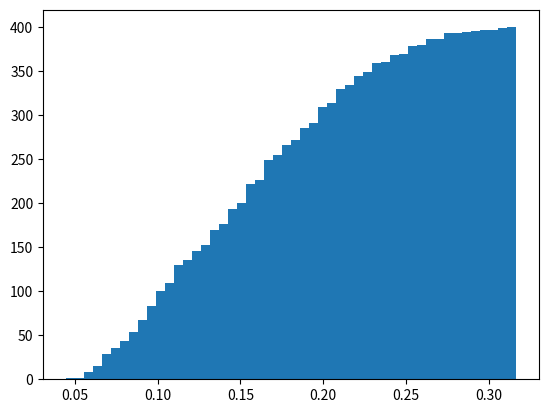

The script that saved this image: (Note: this script raises an exception after producing the figure.)
#
# CS Problem 18
# Author: Daniel Wechsler
#

import math
import matplotlib.pyplot as plt
from pylab import subplot,plot,show
import matplotlib
import random
import numpy as np


#
# Simulates the puppet. Given N1 and N2 it randomly moves a step
# (length depending on N1/N2) either forward or backward.
# The field self.maxDist holds the maximum distance the puppet has
# moved away from the origin
#
class Puppet :

    N1Init          = 0

    N2Init          = 0
    
    N1              = 0

    N2              = 0

    stepN1          = -1.0

    stepN2          = 1.0

    dist            = 0

    maxDist         = 0.0

    def __init__(self, N1, N2):
        self.N1             = N1
        self.N2             = N2
        self.N1Init         = N1
        self.N2Init         = N2
        # Compute step size such that we end at origin
        r = float(N1) / float(N2)
        self.stepN2 = self.stepN1 * r * -1
        
                   
    def forward (self) :
        self.dist += self.stepN1
        self.updateMaxDist()

    def backward (self) :
        self.dist += self.stepN2
        self.updateMaxDist()

    def updateMaxDist (self) :
        if math.fabs(self.dist) > self.maxDist :
            self.maxDist = math.fabs(self.dist)

    def start (self) :
        while self.N1 > 0 and self.N2 > 0 :
            self.step()
        
    def step (self) :
        rand = random.randint(0, 1)
        if (rand == 0) :
            if self.N1 > 0 :
                self.N1 -= 1
                self.forward()
        else :
            if self.N2 > 0 :
                self.N2 -= 1
                self.backward()

    # Return normalized max distance
    def getMaxDist (self) :
        return self.maxDist / (self.N1Init+self.N2Init) 

    
N1  = 24
N2  = 36
i   = 0
# Simpulate 1000 walks
distances = []
while i<400 :
    puppet = Puppet(N1, N2)
    puppet.start()
    
    distances.append(puppet.getMaxDist())   # Store max distance
    i += 1


x = np.arange(0, 1, 0.01)
n, bins, patches    = plt.hist(distances, cumulative=True, bins=50, normed=True)

# Calculate KS statistics distribution for given N1 and N2
v   = math.sqrt(N1*N2/(N1+N2))
u   = v + 0.12 + 0.11/v
x   = np.linspace(0.0, 1.0, 101)
k   = 0
r   = None
while k<1000 : # Compute (5.11) for a range of k. A bit circuitous - I konw
    y   = 2 * (pow(-1, k) * np.exp(-2 * pow((k+1),2) * pow(u,2) * pow(np.array(x), 2))) 
    if r == None :
        r = y
    else :
        r   = np.add(r, y)
    k   += 1


# Well something is wrong here. The histogram is shifted to the right - Don't
# know maybe the method computing the maxDistance (normalized) is wrong. 
plt.plot(x, 1-r)
plt.show()






